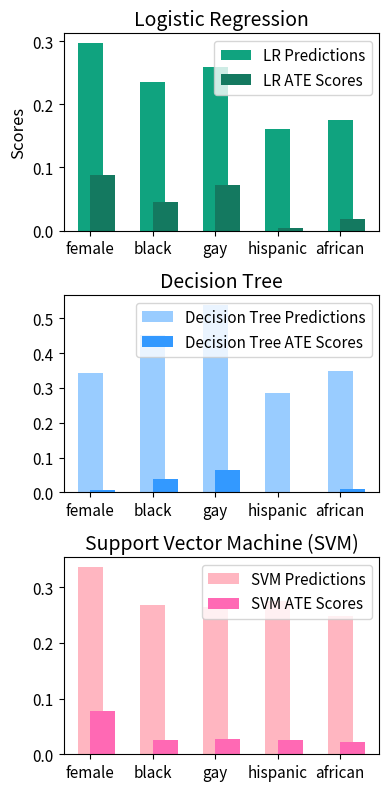

Python code for this plot: (Note: this script raises an exception after producing the figure.)
import os
import sys

# Add the project root to the system path
project_root = os.getcwd()
sys.path.insert(0, project_root)

import matplotlib.pyplot as plt
import pandas as pd

# Data for each classifier
data_lr = {
    "Input": ["female", "black", "gay", "hispanic", "african"],
    "Classifier Predictions": [0.297301, 0.235937, 0.259741, 0.161253, 0.174501],
    "ATE Scores": [0.088221, 0.044726, 0.072054, 0.003648, 0.018100]
}
data_dt = {
    "Input": ["female", "black", "gay", "hispanic", "african"],
    "Classifier Predictions": [0.342557, 0.453448, 0.539441, 0.287052, 0.349312],
    "ATE Scores": [0.006392, 0.039215, 0.064766, 0.000403, 0.009071]
}
data_svm = {
    "Input": ["female", "black", "gay", "hispanic", "african"],
    "Classifier Predictions": [0.337006, 0.267362, 0.265001, 0.275313, 0.248376],
    "ATE Scores": [0.078320, 0.026489, 0.026705, 0.026089, 0.021634]
}

# Creating DataFrames
df_lr = pd.DataFrame(data_lr)
df_dt = pd.DataFrame(data_dt)
df_svm = pd.DataFrame(data_svm)

# Pastel color schemes for each plot
# colors_lr = ['#add8e6', '#b0e0e6']
colors_lr = ['#10a37f', '#147960']
# colors_dt = ['#98fb98', '#90ee90']
colors_dt = ['#99ccff', '#3399ff']
colors_svm = ['#ffb6c1', '#ff69b4'] # Light pink shades for SVM

# Font sizes
title_fontsize = 14
axes_label_fontsize = 12
tick_fontsize = 11
legend_fontsize = 11

# Creating the bar plots with the updated pastel color scheme and font sizes
fig, axes = plt.subplots(3, 1, figsize=(4, 8), dpi=199)  # Adjusting DPI for better resolution

# Logistic Regression
axes[0].bar(df_lr["Input"], df_lr["Classifier Predictions"], width=0.4, color=colors_lr[0], align='center', label='LR Predictions')
axes[0].bar(df_lr["Input"], df_lr["ATE Scores"], width=0.4, color=colors_lr[1], align='edge', label='LR ATE Scores')
axes[0].set_title('Logistic Regression', fontsize=title_fontsize)
axes[0].set_ylabel('Scores', fontsize=axes_label_fontsize)
axes[0].tick_params(labelsize=tick_fontsize)
axes[0].legend(fontsize=legend_fontsize)

# Decision Tree
axes[1].bar(df_dt["Input"], df_dt["Classifier Predictions"], width=0.4, color=colors_dt[0], align='center', label='Decision Tree Predictions')
axes[1].bar(df_dt["Input"], df_dt["ATE Scores"], width=0.4, color=colors_dt[1], align='edge', label='Decision Tree ATE Scores')
axes[1].set_title('Decision Tree', fontsize=title_fontsize)
axes[1].tick_params(labelsize=tick_fontsize)
axes[1].legend(fontsize=legend_fontsize)

# SVM
axes[2].bar(df_svm["Input"], df_svm["Classifier Predictions"], width=0.4, color=colors_svm[0], align='center', label='SVM Predictions')
axes[2].bar(df_svm["Input"], df_svm["ATE Scores"], width=0.4, color=colors_svm[1], align='edge', label='SVM ATE Scores')
axes[2].set_title('Support Vector Machine (SVM)', fontsize=title_fontsize)
axes[2].tick_params(labelsize=tick_fontsize)
axes[2].legend(fontsize=legend_fontsize)

plt.tight_layout()
plt.savefig("plots/multiple_classifiers_vertical.png", dpi=199)
plt.savefig("plots/multiple_classifiers_vertical.svg", dpi=199)
plt.savefig("plots/multiple_classifiers_vertical.pdf", dpi=199)
plt.show()
